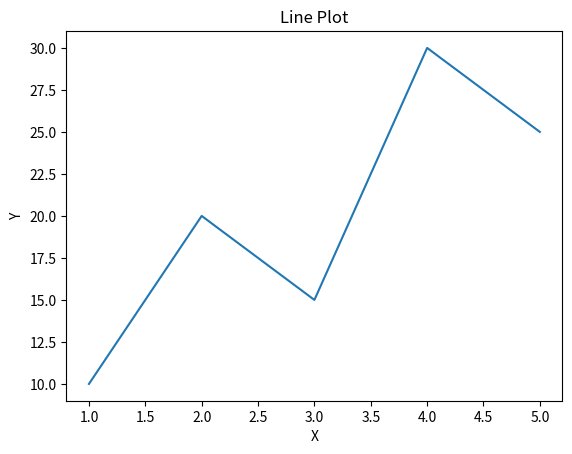
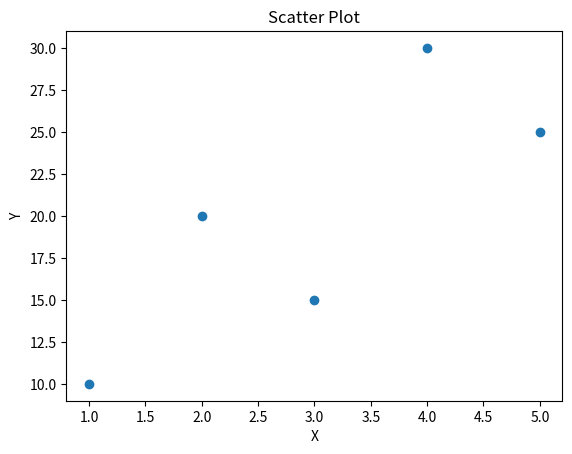
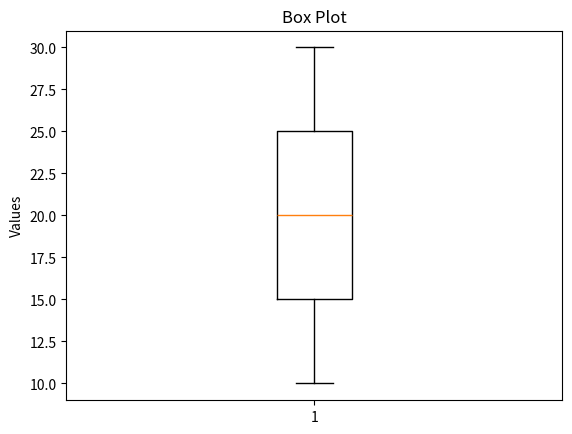
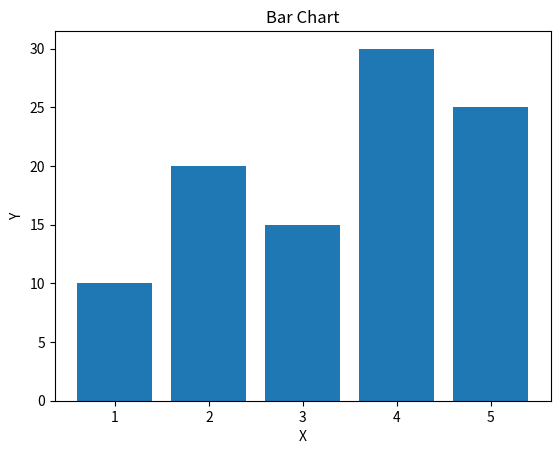
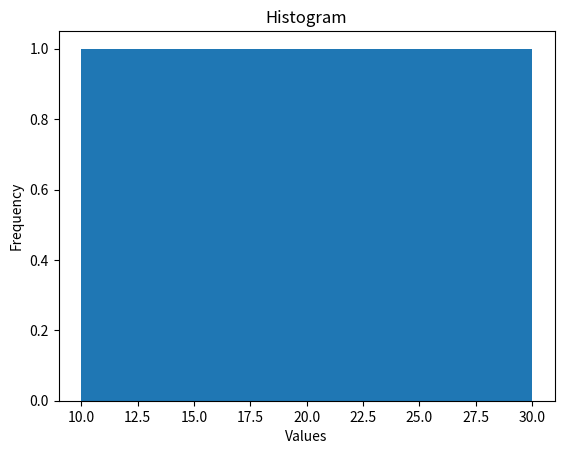

The script that saved these images, in order:
import matplotlib.pyplot as plt

x = [1, 2, 3, 4, 5]
y = [10, 20, 15, 30, 25]

plt.figure()
plt.plot(x, y)
plt.title("Line Plot")
plt.xlabel("X")
plt.ylabel("Y")
plt.show()

plt.figure()
plt.scatter(x, y)
plt.title("Scatter Plot")
plt.xlabel("X")
plt.ylabel("Y")
plt.show()

plt.figure()
plt.boxplot(y)
plt.title("Box Plot")
plt.ylabel("Values")
plt.show()

plt.figure()
plt.bar(x, y)
plt.title("Bar Chart")
plt.xlabel("X")
plt.ylabel("Y")
plt.show()

plt.figure()
plt.hist(y, bins=5)
plt.title("Histogram")
plt.xlabel("Values")
plt.ylabel("Frequency")
plt.show()
